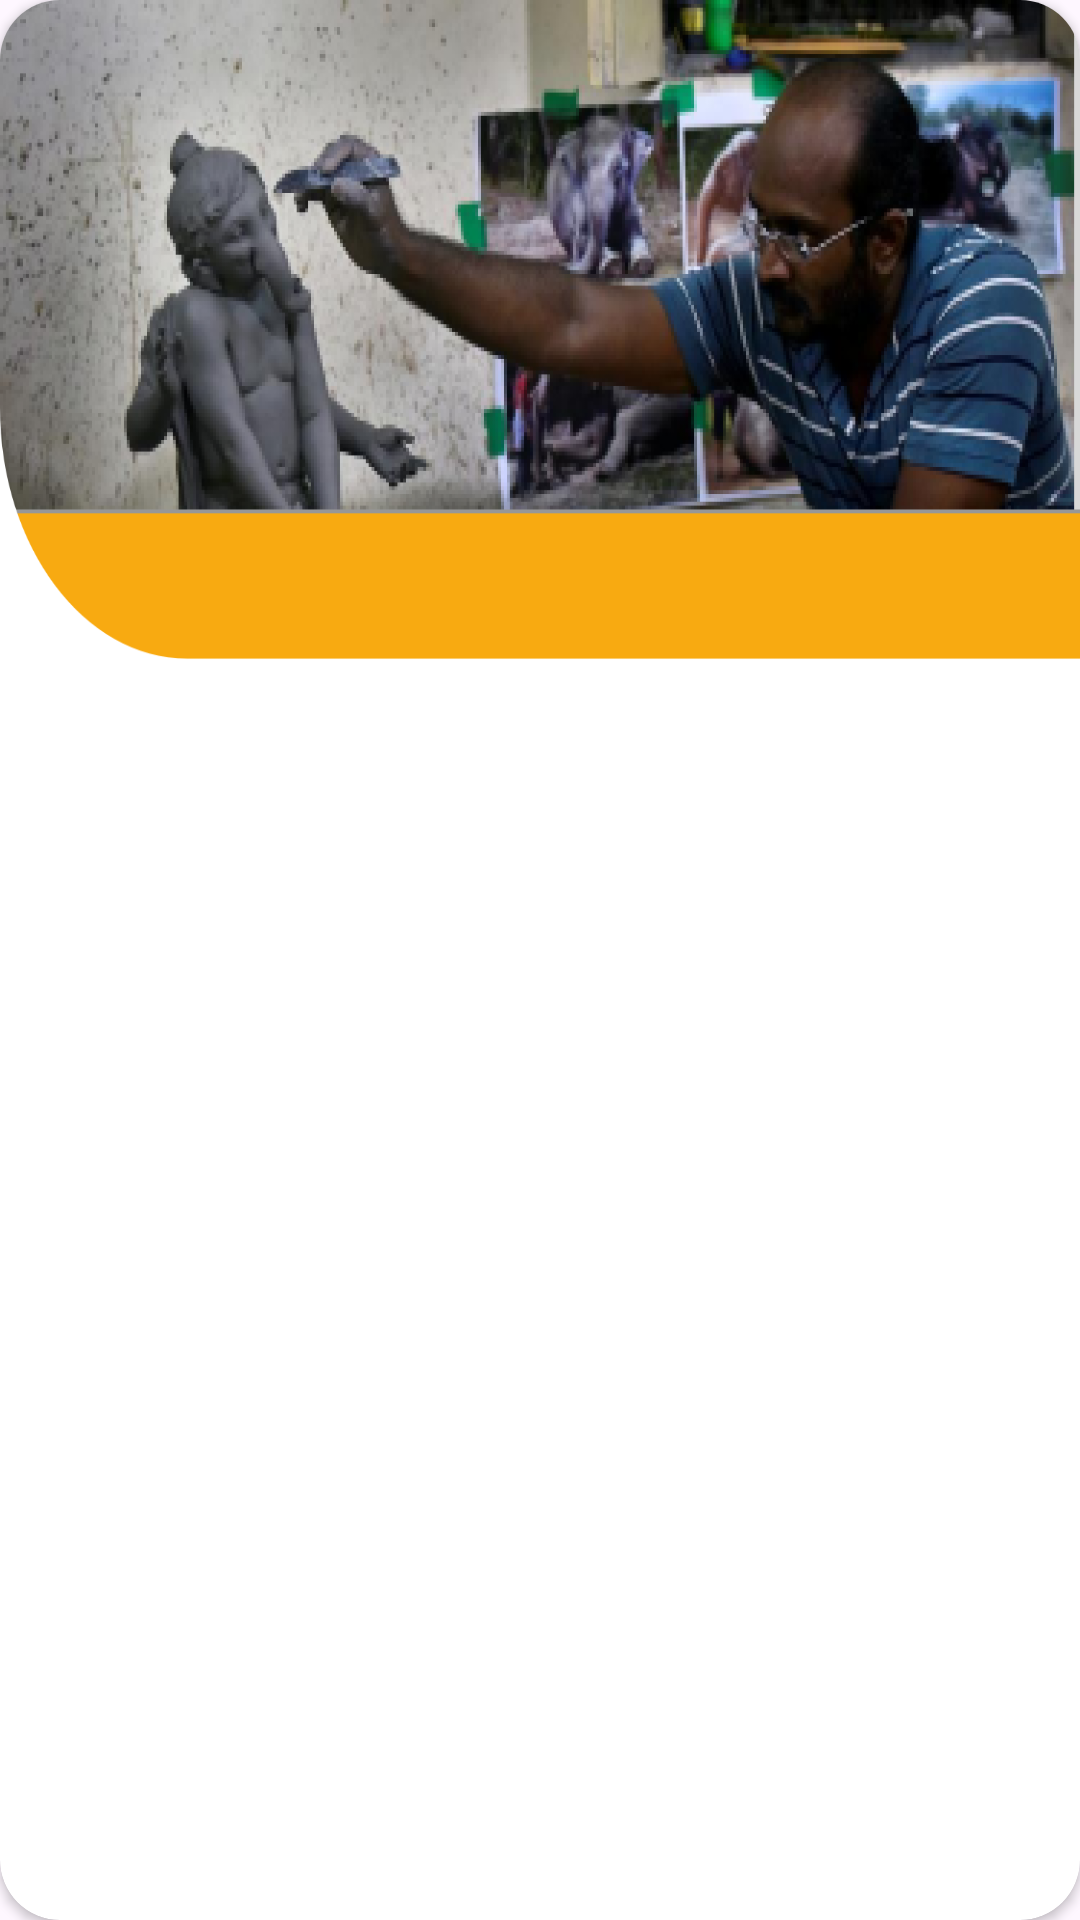

This screen was rendered from an Android layout file. Write that file and the resources it references.
<!-- AndroidManifest.xml: application theme Theme.MyGanesha -->
<!-- res/layout/akshar_row.xml -->
<androidx.cardview.widget.CardView xmlns:android="http://schemas.android.com/apk/res/android"
    xmlns:app="http://schemas.android.com/apk/res-auto"
    android:id="@+id/cardview"
    android:layout_width="340dp"
    android:layout_height="wrap_content"
    android:elevation="5dp"
    app:cardCornerRadius="20dp"
    android:layout_margin="9dp">

    <LinearLayout
        android:layout_width="match_parent"
        android:layout_height="match_parent"
        android:orientation="vertical">

        <com.google.android.material.imageview.ShapeableImageView
            android:id="@+id/Akshar_image"
            android:layout_width="match_parent"
            android:layout_height="220dp"
            android:src="@drawable/murtikar"
            android:scaleType="fitXY" />

        <TextView
            android:id="@+id/Akshar_name"
            android:layout_width="match_parent"
            android:layout_height="wrap_content"
            android:layout_marginStart="5dp"
            android:layout_marginEnd="5dp"
            android:drawablePadding="10dp"
            android:padding="10dp"
            android:drawableTint="@color/black"
            android:textSize="20dp"
            android:gravity="center" />

    </LinearLayout>

</androidx.cardview.widget.CardView>
<!-- resources referenced by this layout -->
<resources>
  <!-- drawable murtikar: png bitmap (drawable, 169333 bytes) -->
  <style name="Theme.MyGanesha" parent="Base.Theme.MyGanesha" />
  <style name="Base.Theme.MyGanesha" parent="Theme.Material3.DayNight.NoActionBar">
          
          
      </style>
  <!-- not gathered from this repository: default colours our renderer supplied (Android Studio template values) -->
  <color name="black">#FF000000</color>
</resources>
